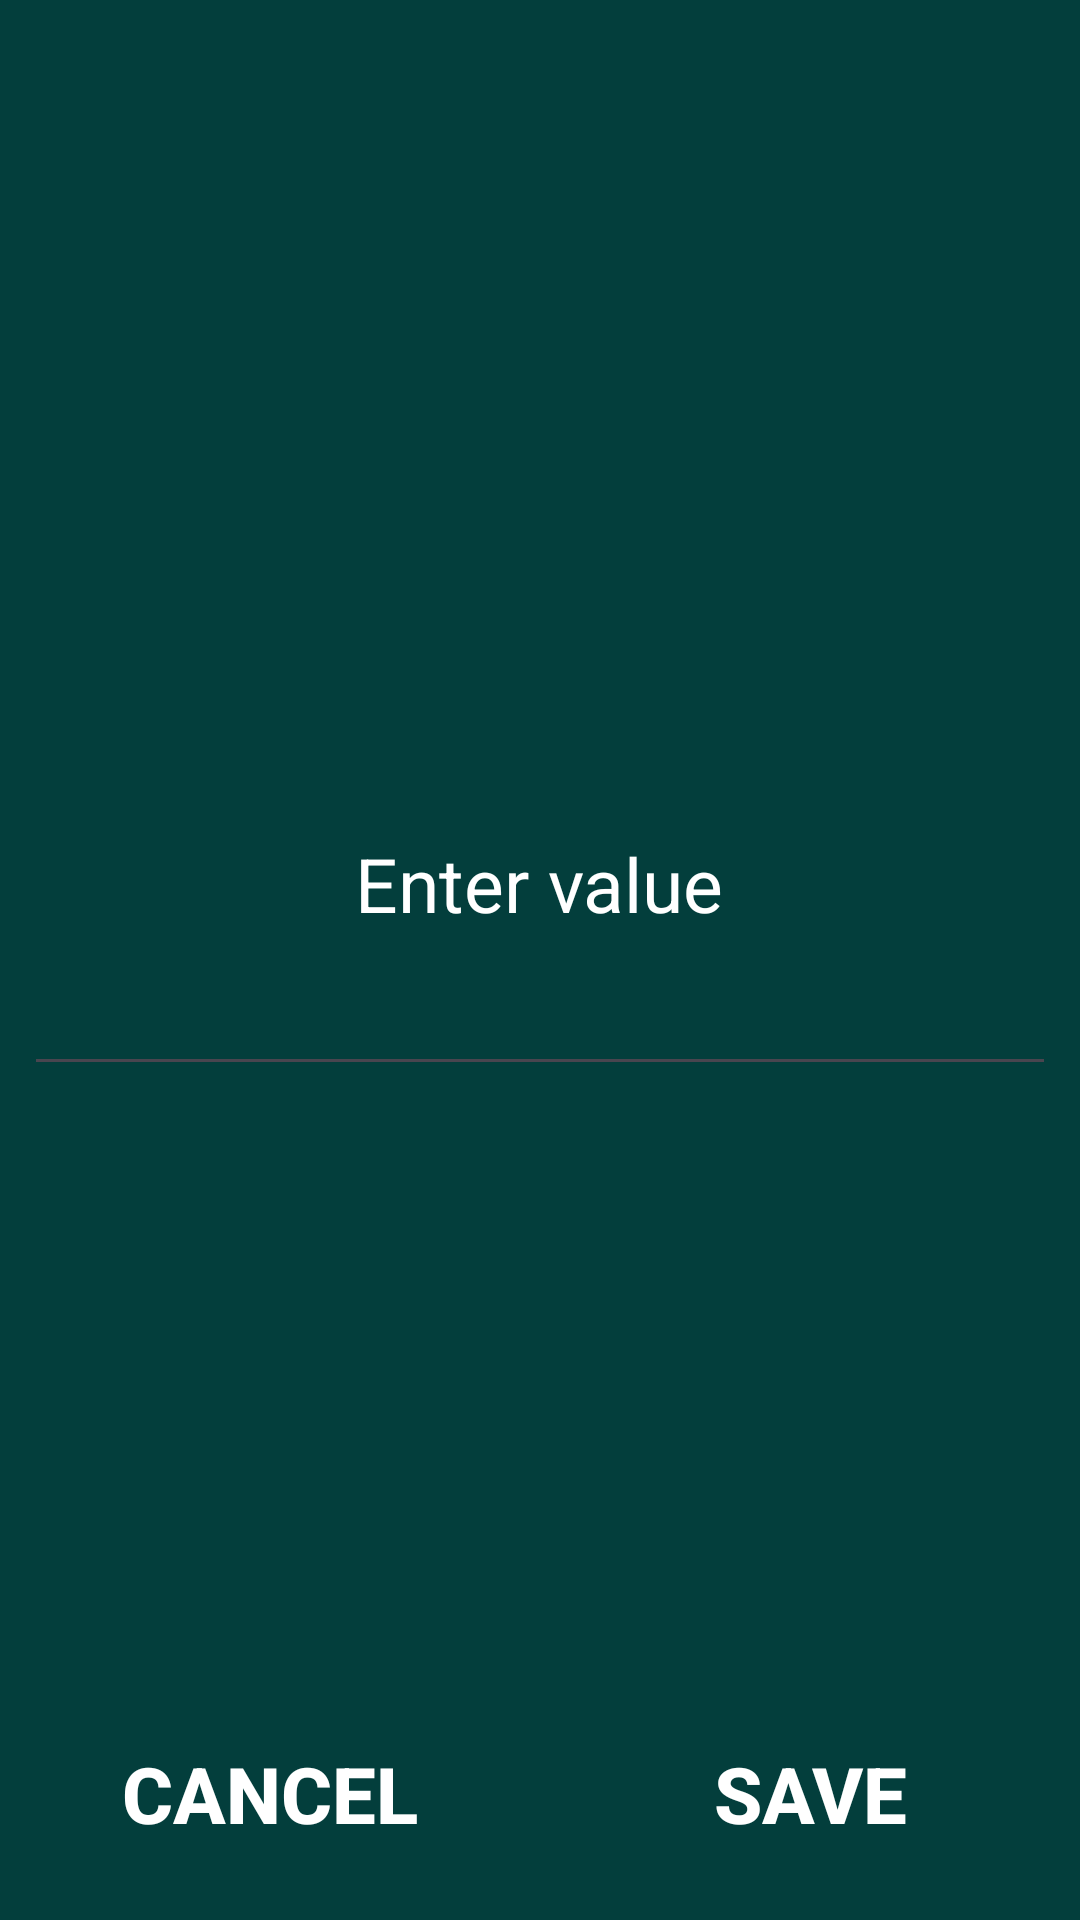

Android layout source for this screen:
<!-- AndroidManifest.xml: application theme Theme.SchoolMoney -->
<!-- res/layout/fragment_add_money_form_children.xml -->
<?xml version="1.0" encoding="utf-8"?>
<FrameLayout xmlns:android="http://schemas.android.com/apk/res/android"
xmlns:tools="http://schemas.android.com/tools"
android:layout_width="match_parent"
android:layout_height="match_parent"
tools:context=".fragments.AddMoneyFormChildrenFragment"
android:orientation="vertical">

<ScrollView
    android:layout_width="match_parent"
    android:layout_height="match_parent">

    <FrameLayout
        android:id="@+id/enter_value_linear_layout"
        android:layout_width="match_parent"
        android:layout_height="wrap_content"
        android:layout_gravity="center"
        android:orientation="vertical"
        android:padding="8dp">

        <LinearLayout
            android:layout_width="match_parent"
            android:layout_height="match_parent"
            android:gravity="center"
            android:orientation="vertical">

            <TextView
                style="@style/BigText"
                android:layout_width="wrap_content"
                android:layout_height="wrap_content"
                android:text="@string/Enter_value" />

            <EditText
                android:id="@+id/enter_money_from_child_edit_text"
                style="@style/BigText"
                android:layout_width="match_parent"
                android:layout_height="wrap_content"
                android:gravity="center" />
        </LinearLayout>


    </FrameLayout>

</ScrollView>

<LinearLayout
    android:layout_width="match_parent"
    android:layout_height="match_parent"
    android:orientation="horizontal"
    android:gravity="bottom">

    <androidx.appcompat.widget.AppCompatButton
        android:id="@+id/cancel_button_on_add_money_from_child_fragment"
        android:text="@string/Cancel"
        android:layout_width="0dp"
        android:layout_height="60dp"
        android:textStyle="bold"
        android:textColor="@color/white"
        android:textSize="26sp"
        android:background="@drawable/recycler_item_blue"
        android:layout_margin="4dp"
        android:layout_weight="1"/>

    <androidx.appcompat.widget.AppCompatButton
        android:id="@+id/save_button_on_add_money_from_child_fragment"
        android:text="@string/Save"
        android:layout_width="0dp"
        android:layout_height="60dp"
        android:textStyle="bold"
        android:textColor="@color/white"
        android:textSize="26sp"
        android:background="@drawable/recycler_item_blue"
        android:layout_margin="4dp"
        android:layout_weight="1"/>
</LinearLayout>
</FrameLayout>
<!-- resources referenced by this layout -->
<resources>
  <color name="white">#FFFFFF</color>
  <string name="Cancel">Cancel</string>
  <string name="Enter_value">Enter value</string>
  <string name="Save">Save</string>
  <style name="BigText" parent="textStyle">
          <item name="android:textSize">25sp</item>
      </style>
  <style name="Theme.SchoolMoney" parent="Base.Theme.SchoolMoney" />
  <style name="textStyle">
          <item name="android:textColor">@color/white</item>
      </style>
  <style name="Base.Theme.SchoolMoney" parent="Theme.Material3.DayNight.NoActionBar">
          
          <item name="colorPrimary">@color/blue</item>
          <item name="colorAccent">@color/blue</item>
          <item name="android:windowBackground">@color/too_dark_blue</item>
      </style>
  <color name="blue">#07B3AD</color>
  <color name="too_dark_blue">#033E3C</color>
</resources>
